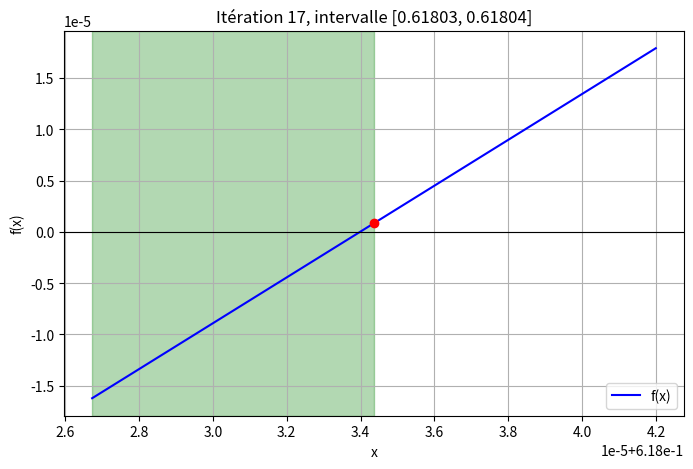

Generate this figure with matplotlib:
# fonction à analyser
def f(x:float) -> float:
    return x**2 + x - 1 

def dich_recursive(a:float, b:float, f, p:float, compteur:int = 0) -> tuple[float, int]:
    # algorithme récursif
    c = (a+b)/2
    if abs(a-b)<p:
        return c, compteur
    if f(c)*f(a)<=0:
        return dich_recursive(a, c, f, p, compteur = compteur + 1)
    return dich_recursive(c, b, f, p, compteur = compteur + 1)

# Affichage graphique
def dich_iterative_visuelle(a: float, b: float, f, p: float, pause:float = 0.01):
    import matplotlib.pyplot as plt
    from numpy import linspace # Fonction qui génère des nombres également espacés entre deux bornes spécifiées.
    
    compteur = 0
    
    plt.ion()  # visualistaion en direct
    fig, ax = plt.subplots(figsize=(8, 5))
    
    while not abs(a-b) < p:
        c = (a+b)/2
        
        # Tracer la fonction sur l'intervalle actuel
        x_vals = linspace(a, b, 400)
        y_vals = f(x_vals)
        ax.clear()
        ax.plot(x_vals, y_vals, 'b', label='f(x)')
        ax.axhline(0, color='black', linewidth=0.8)
        ax.set_title(f"Itération {compteur}, intervalle [{a:.5f}, {b:.5f}]")
        ax.set_xlabel('x')
        ax.set_ylabel('f(x)')
        ax.legend()
        ax.grid(True)

        # Tracer le milieu
        ax.plot(c, f(c), 'ro', label='milieu')
        plt.pause(pause)

        # Colorier la zone conservée
        if f(c) * f(a) <= 0:
            ax.axvspan(a, c, color='green', alpha=0.3)
            b = c
        else:
            ax.axvspan(c, b, color='green', alpha=0.3)
            a = c
        
        plt.pause(pause)
        
        compteur += 1
        
    return (a+b)/2, compteur

def verif_valeur(a: float, b: float, f, p: float, f_a_executer):
    # Vérification des entrées
    assert isinstance(a, (int, float)) and isinstance(b, (int, float)), "a et b doivent être des réels"
    assert callable(f), "f doit être une fonction prenant un float et retournant un float"
    assert isinstance(p, (int, float)) and p > 0, f"p doit être un réel strictement positif, p={p}"
    assert f(a) * f(b) <= 0, f"f({a})*f({b}) n'est pas négatif"

    # Exécution de la fonction
    return f_a_executer(a, b, f, p)   

for i in range(-1, -10, -1):
    x_r, c_r = verif_valeur(-1, 1, f, 10**i, dich_recursive)
    print(f"precision = {10**i}  récursif :  x = {x_r},  itérations = {c_r} \n")
    
c, compteur = verif_valeur(-1, 1, f, 10**(-5), dich_iterative_visuelle)
